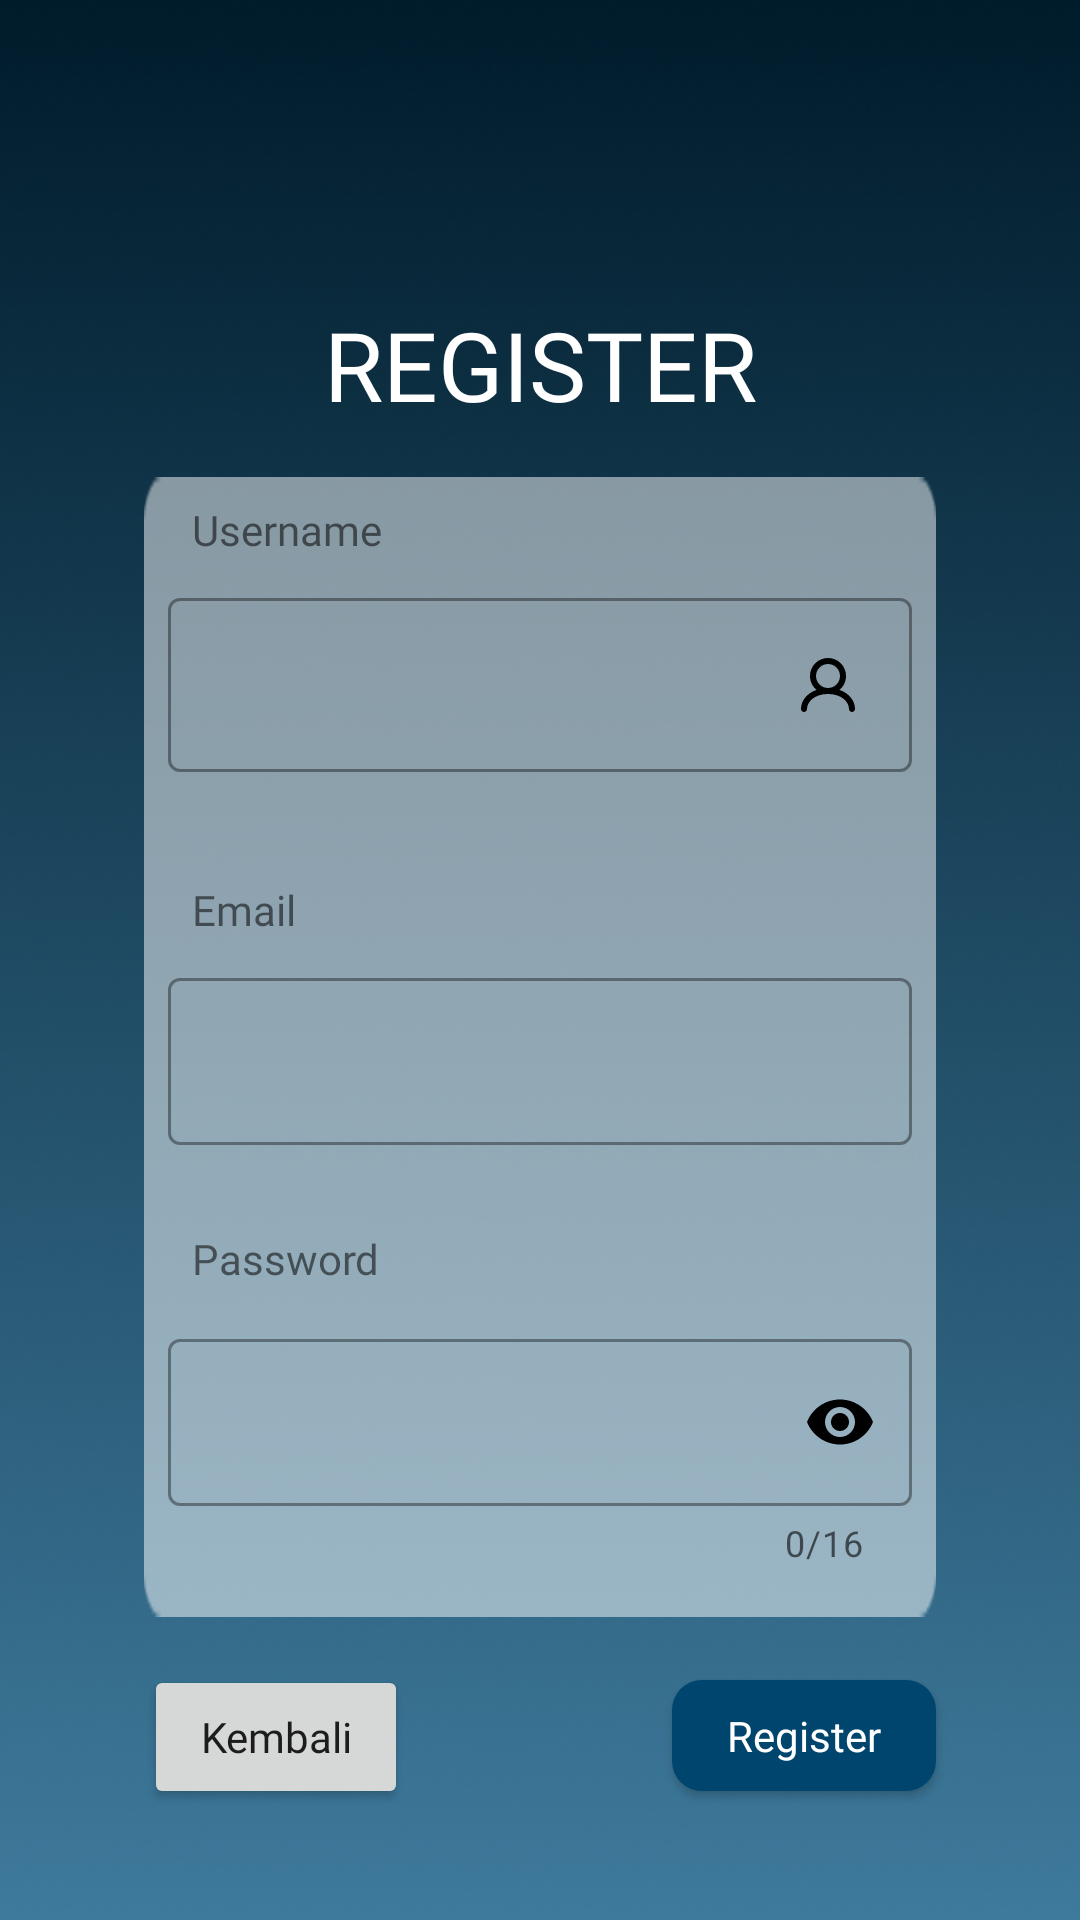

This screen was rendered from an Android layout file. Write that file and the resources it references.
<!-- AndroidManifest.xml: application theme Theme.DaignosisApp -->
<!-- res/layout/activity_register.xml -->
<?xml version="1.0" encoding="utf-8"?>
<androidx.constraintlayout.widget.ConstraintLayout xmlns:android="http://schemas.android.com/apk/res/android"
    xmlns:app="http://schemas.android.com/apk/res-auto"
    xmlns:tools="http://schemas.android.com/tools"
    android:layout_width="match_parent"
    android:layout_height="match_parent"
    android:background="@drawable/bg_login"
    tools:context=".ui.register.RegisterActivity">


    <ProgressBar
        android:id="@+id/progressBar"
        android:layout_width="wrap_content"
        android:layout_height="wrap_content"
        android:layout_marginTop="400dp"
        android:visibility="gone"
        app:layout_constraintBottom_toBottomOf="parent"
        app:layout_constraintEnd_toEndOf="parent"
        app:layout_constraintStart_toStartOf="parent"
        app:layout_constraintTop_toTopOf="parent"
        tools:visibility="visible" />

    <TextView
        android:id="@+id/tv_loginpage"
        android:layout_width="wrap_content"
        android:layout_height="wrap_content"
        android:layout_marginTop="100dp"
        android:fontFamily="@font/inter_bold"
        android:text="@string/regis"
        android:textAllCaps="true"
        android:textColor="@color/white"
        android:textSize="32sp"
        app:layout_constraintEnd_toEndOf="parent"
        app:layout_constraintStart_toStartOf="parent"
        app:layout_constraintTop_toTopOf="parent" />


    <LinearLayout
        android:id="@+id/linearLayout"
        android:layout_width="0dp"
        android:layout_height="380dp"
        android:layout_marginStart="48dp"
        android:layout_marginTop="16dp"
        android:layout_marginEnd="48dp"
        android:background="@drawable/bg_box"
        android:orientation="vertical"
        app:layout_constraintEnd_toEndOf="parent"
        app:layout_constraintStart_toStartOf="parent"
        app:layout_constraintTop_toBottomOf="@+id/tv_loginpage">

        <TextView
            android:id="@+id/tv_username"
            android:layout_width="wrap_content"
            android:layout_height="wrap_content"
            android:fontFamily="@font/inter_semibold"
            android:paddingStart="16dp"
            android:paddingTop="8dp"
            android:paddingEnd="16dp"
            android:text="@string/user"
            tools:layout_editor_absoluteX="45dp"
            tools:layout_editor_absoluteY="622dp" />

        <com.google.android.material.textfield.TextInputLayout
            android:id="@+id/username_textLayout"
            style="@style/Widget.MaterialComponents.TextInputLayout.OutlinedBox"
            android:layout_width="match_parent"
            android:layout_height="wrap_content"
            android:layout_margin="8dp"
            app:errorEnabled="true"
            app:helperTextEnabled="true"
            app:helperTextTextColor="@color/design_default_color_error"
            app:layout_constraintTop_toBottomOf="@+id/textView4"
            tools:layout_editor_absoluteX="37dp">

            <com.google.android.material.textfield.TextInputEditText
                android:id="@+id/edt_regis_username"
                android:layout_width="match_parent"
                android:layout_height="wrap_content"
                android:background="@drawable/container_shape"
                android:drawableEnd="@drawable/ic_user" />
        </com.google.android.material.textfield.TextInputLayout>

        <TextView
            android:id="@+id/tv_email"
            android:layout_width="wrap_content"
            android:layout_height="wrap_content"
            android:fontFamily="@font/inter_semibold"
            android:paddingStart="16dp"
            android:paddingTop="8dp"
            android:paddingEnd="16dp"
            android:text="@string/email"
            tools:layout_editor_absoluteX="45dp"
            tools:layout_editor_absoluteY="622dp" />

        <com.google.android.material.textfield.TextInputLayout
            android:id="@+id/email_textLayout"
            style="@style/Widget.MaterialComponents.TextInputLayout.OutlinedBox"
            android:layout_width="match_parent"
            android:layout_height="wrap_content"
            android:layout_margin="8dp"
            app:errorEnabled="true"
            app:helperTextEnabled="true"
            app:helperTextTextColor="@color/design_default_color_error"
            app:layout_constraintTop_toBottomOf="@+id/textView4"
            tools:layout_editor_absoluteX="37dp">

            <com.google.android.material.textfield.TextInputEditText
                android:id="@+id/edt_regis_email"
                android:layout_width="match_parent"
                android:layout_height="wrap_content"
                android:background="@drawable/container_shape"
                android:drawableEnd="@drawable/ic_email"
                android:inputType="textEmailAddress" />
        </com.google.android.material.textfield.TextInputLayout>

        <TextView
            android:id="@+id/tv_password"
            android:layout_width="wrap_content"
            android:layout_height="wrap_content"
            android:fontFamily="@font/inter_semibold"
            android:paddingStart="16dp"
            android:paddingEnd="16dp"
            android:paddingBottom="4dp"
            android:text="@string/password"
            tools:layout_editor_absoluteX="45dp"
            tools:layout_editor_absoluteY="622dp" />

        <com.google.android.material.textfield.TextInputLayout
            android:id="@+id/password_textLayout"
            style="@style/Widget.MaterialComponents.TextInputLayout.OutlinedBox"
            android:layout_width="match_parent"
            android:layout_height="wrap_content"
            android:layout_margin="8dp"
            android:paddingTop="0dp"
            app:counterEnabled="true"
            app:counterMaxLength="16"
            app:errorEnabled="true"
            app:helperTextTextColor="@color/design_default_color_error"
            app:layout_constraintTop_toBottomOf="@+id/textView4"
            app:passwordToggleEnabled="true"
            app:passwordToggleTint="@color/black"
            tools:layout_editor_absoluteX="37dp">

            <com.google.android.material.textfield.TextInputEditText
                android:id="@+id/edt_regis_pw"
                android:layout_width="match_parent"
                android:layout_height="wrap_content"
                android:background="@drawable/container_shape"
                android:inputType="textPassword"
                android:maxLength="16"
                android:maxLines="1" />
        </com.google.android.material.textfield.TextInputLayout>

    </LinearLayout>

    <androidx.appcompat.widget.AppCompatButton
        android:id="@+id/btn_regispage"
        android:layout_width="wrap_content"
        android:layout_height="37dp"
        android:layout_marginTop="21dp"
        android:layout_marginEnd="48dp"
        android:background="@drawable/bg_btn"
        android:fontFamily="@font/inter_semibold"
        android:text="@string/regis"
        android:textAllCaps="false"
        android:textColor="@color/white"
        app:cornerRadius="10dp"
        app:layout_constraintEnd_toEndOf="parent"
        app:layout_constraintTop_toBottomOf="@+id/linearLayout" />

    <Button
        android:id="@+id/btn_back"
        android:layout_width="wrap_content"
        android:layout_height="wrap_content"
        android:layout_marginStart="48dp"
        android:layout_marginTop="16dp"
        android:fontFamily="@font/inter_semibold"
        android:text="@string/back"
        android:textAllCaps="false"
        app:cornerRadius="10dp"
        app:layout_constraintStart_toStartOf="parent"
        app:layout_constraintTop_toBottomOf="@+id/linearLayout" />


</androidx.constraintlayout.widget.ConstraintLayout>
<!-- resources referenced by this layout -->
<resources>
  <color name="black">#FF000000</color>
  <color name="white">#FFFFFFFF</color>
  <!-- drawable bg_box: png bitmap (drawable, 1301 bytes) -->
  <!-- drawable bg_btn (drawable) -->
  <?xml version="1.0" encoding="utf-8"?>
  <shape xmlns:android="http://schemas.android.com/apk/res/android"
      android:shape="rectangle" >
      <stroke android:color="@color/dark_blue100"/>
      <solid android:color="@color/dark_blue100"/>
      <corners android:radius="10dp"/>
  
  </shape>
  <!-- drawable bg_login: png bitmap (drawable, 207982 bytes) -->
  <!-- drawable ic_user (drawable) -->
  <vector android:height="24dp" android:viewportHeight="24"
      android:viewportWidth="24" android:width="24dp" xmlns:android="http://schemas.android.com/apk/res/android">
      <path android:fillColor="#000000" android:fillType="evenOdd" android:pathData="M8,9C8,6.791 9.791,5 12,5C14.209,5 16,6.791 16,9C16,11.209 14.209,13 12,13C9.791,13 8,11.209 8,9ZM15.824,13.623C17.153,12.523 18,10.86 18,9C18,5.686 15.314,3 12,3C8.686,3 6,5.686 6,9C6,10.86 6.847,12.523 8.176,13.623C4.984,14.746 3,17.247 3,20C3,20.552 3.448,21 4,21C4.552,21 5,20.552 5,20C5,17.731 7.355,15 12,15C16.645,15 19,17.731 19,20C19,20.552 19.448,21 20,21C20.552,21 21,20.552 21,20C21,17.247 19.016,14.746 15.824,13.623Z"/>
  </vector>
  <string name="back">Kembali</string>
  <string name="email">Email</string>
  <string name="password">Password</string>
  <string name="regis">Register</string>
  
      //Forgotpw
  <string name="user">Username</string>
  <style name="Theme.DaignosisApp" parent="Theme.MaterialComponents.Light.DarkActionBar">
          
          <item name="colorPrimary">@color/dark_blue</item>
          <item name="colorPrimaryVariant">@color/cerulean</item>
          <item name="colorOnPrimary">@color/white</item>
          
          <item name="colorSecondary">@color/teal_200</item>
          <item name="colorSecondaryVariant">@color/teal_700</item>
          <item name="colorOnSecondary">@color/black</item>
          
          <item name="android:statusBarColor">?attr/colorPrimaryVariant</item>
          
      </style>
  <color name="dark_blue100">#00456D</color>
  <color name="dark_blue">#001B2B</color>
  <color name="cerulean">#247BA0</color>
  <color name="teal_200">#FF03DAC5</color>
  <color name="teal_700">#FF018786</color>
</resources>
